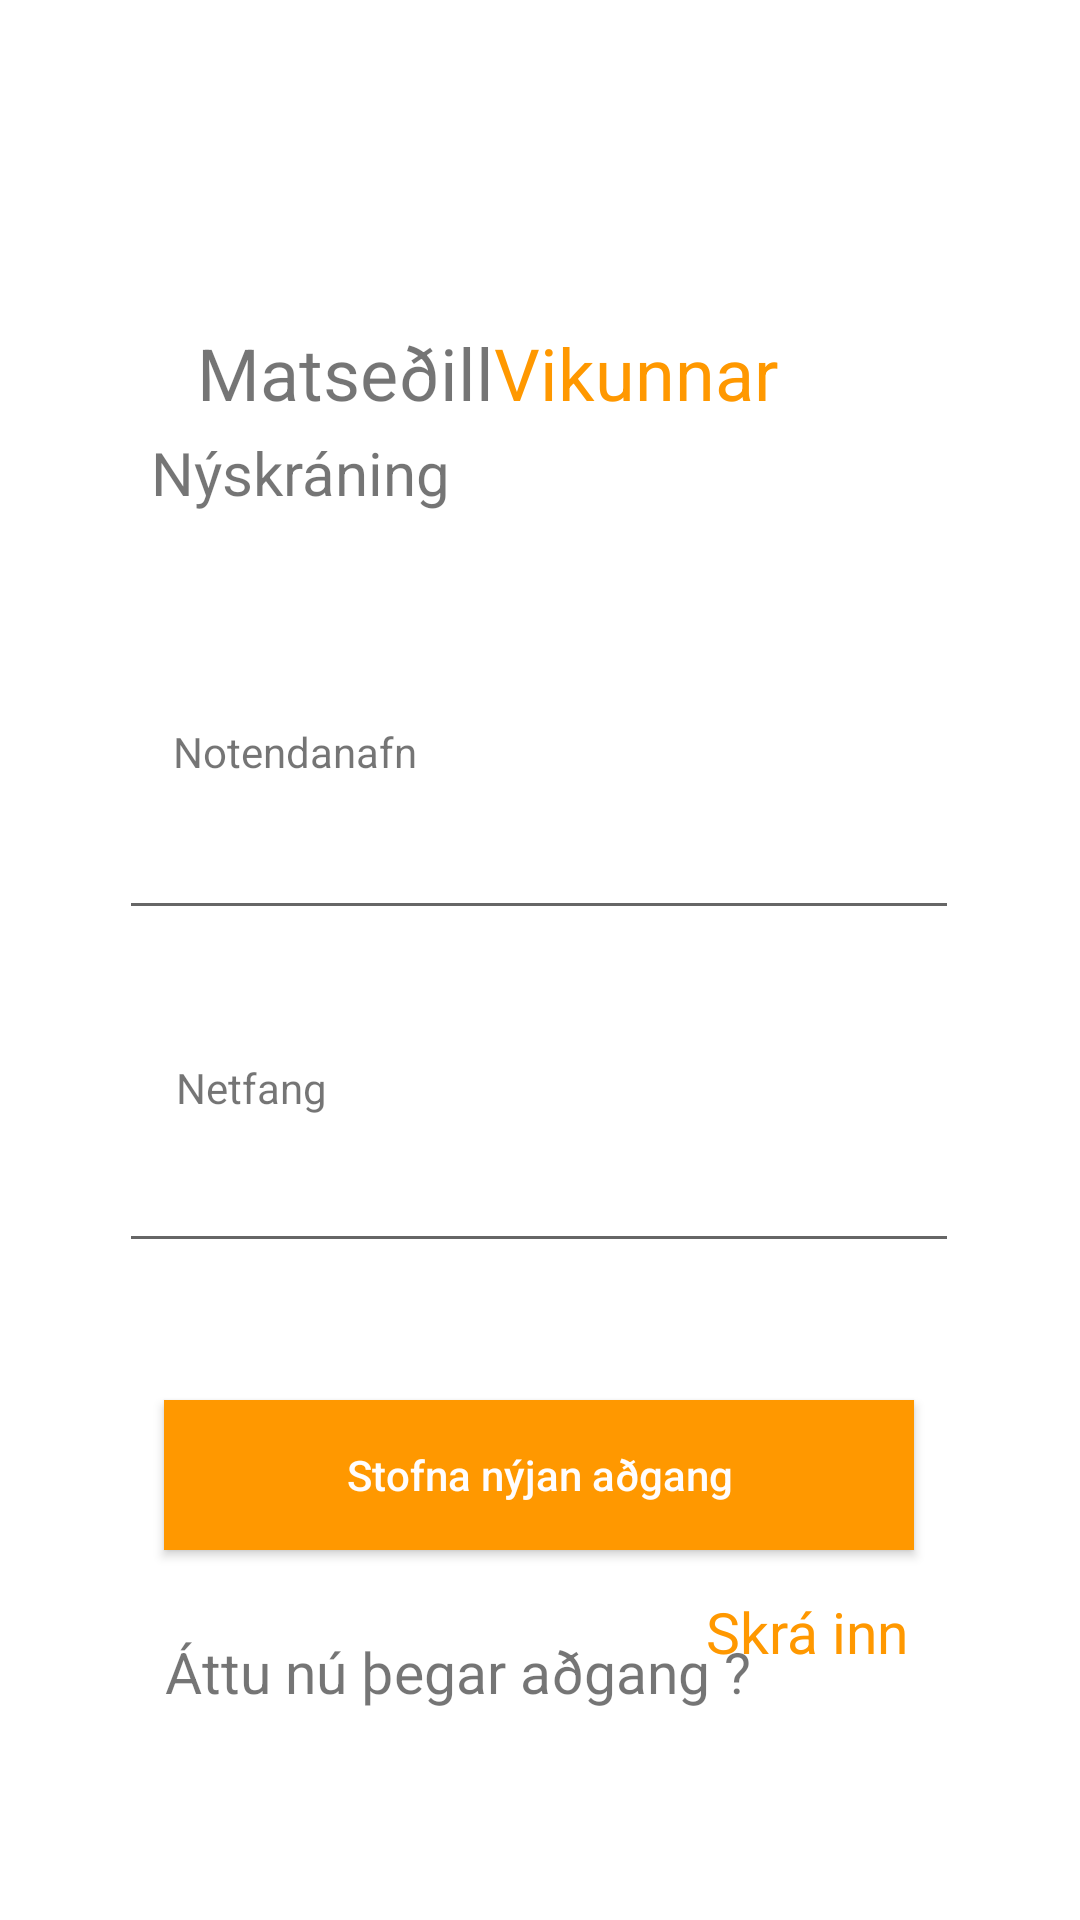

The Android layout XML behind this screen, and the referenced resources:
<!-- AndroidManifest.xml: application theme Theme.MatsedillVikunnar -->
<!-- res/layout/activity_create_account.xml -->
<?xml version="1.0" encoding="utf-8"?>
<androidx.constraintlayout.widget.ConstraintLayout xmlns:android="http://schemas.android.com/apk/res/android"
    xmlns:app="http://schemas.android.com/apk/res-auto"
    xmlns:tools="http://schemas.android.com/tools"
    android:layout_width="match_parent"
    android:layout_height="match_parent"
    tools:context=".CreateAccountActivity">
    <Button
        android:id="@+id/signup_button"
        android:layout_width="250dp"
        android:layout_height="50dp"
        android:background="#FF9800"
        android:backgroundTint="#FF9800"
        android:inputType="textPersonName"
        android:onClick="handleSignup"
        android:text="@string/signup"
        android:textColor="#FFFDFD"
        app:layout_constraintBottom_toBottomOf="parent"
        app:layout_constraintEnd_toEndOf="parent"
        app:layout_constraintHorizontal_bias="0.496"
        app:layout_constraintStart_toStartOf="parent"
        app:layout_constraintTop_toTopOf="parent"
        app:layout_constraintVertical_bias="0.791" />

    <EditText
        android:id="@+id/login_username"
        android:layout_width="280dp"
        android:layout_height="50dp"
        android:layout_marginTop="260dp"
        android:ems="10"
        android:inputType="textPersonName"
        app:layout_constraintEnd_toEndOf="parent"
        app:layout_constraintHorizontal_bias="0.497"
        app:layout_constraintStart_toStartOf="parent"
        app:layout_constraintTop_toTopOf="parent" />

    <EditText
        android:id="@+id/login_email"
        android:layout_width="280dp"
        android:layout_height="50dp"
        android:layout_marginTop="112dp"
        android:ems="10"
        android:inputType="textPersonName"
        app:layout_constraintBottom_toTopOf="@+id/login_password"
        app:layout_constraintEnd_toEndOf="parent"
        app:layout_constraintHorizontal_bias="0.503"
        app:layout_constraintStart_toStartOf="parent"
        app:layout_constraintTop_toTopOf="@+id/login_username"
        app:layout_constraintVertical_bias="0.0" />

    <EditText
        android:id="@+id/login_password"
        android:layout_width="280dp"
        android:layout_height="50dp"
        android:ems="10"
        android:inputType="textPassword"
        app:layout_constraintBottom_toTopOf="@+id/signup_button"
        app:layout_constraintEnd_toEndOf="parent"
        app:layout_constraintHorizontal_bias="0.496"
        app:layout_constraintStart_toStartOf="parent"
        app:layout_constraintTop_toBottomOf="@+id/login_username"
        app:layout_constraintVertical_bias="0.571"
        tools:ignore="SpeakableTextPresentCheck" />

    <TextView
        android:id="@+id/textView5"
        android:layout_width="wrap_content"
        android:layout_height="wrap_content"
        android:text="@string/signup_page"
        android:textSize="20sp"
        app:layout_constraintBottom_toBottomOf="parent"
        app:layout_constraintEnd_toEndOf="parent"
        app:layout_constraintHorizontal_bias="0.193"
        app:layout_constraintStart_toStartOf="parent"
        app:layout_constraintTop_toTopOf="parent"
        app:layout_constraintVertical_bias="0.235" />

    <TextView
        android:id="@+id/textView6"
        android:layout_width="wrap_content"
        android:layout_height="wrap_content"
        android:layout_marginTop="380dp"
        android:layout_marginEnd="296dp"
        android:text="@string/password"
        app:layout_constraintBottom_toTopOf="@+id/login_password"
        app:layout_constraintEnd_toEndOf="parent"
        app:layout_constraintTop_toTopOf="parent"
        app:layout_constraintVertical_bias="1.0" />

    <TextView
        android:id="@+id/textView3"
        android:layout_width="wrap_content"
        android:layout_height="wrap_content"
        android:text="@string/you_have_account"
        android:textSize="19sp"
        app:layout_constraintBottom_toBottomOf="parent"
        app:layout_constraintEnd_toEndOf="parent"
        app:layout_constraintHorizontal_bias="0.334"
        app:layout_constraintStart_toStartOf="parent"
        app:layout_constraintTop_toBottomOf="@+id/signup_button"
        app:layout_constraintVertical_bias="0.284" />

    <TextView
        android:id="@+id/textView2"
        android:layout_width="wrap_content"
        android:layout_height="wrap_content"
        android:text="@string/email"
        app:layout_constraintBottom_toTopOf="@+id/login_email"
        app:layout_constraintEnd_toEndOf="parent"
        app:layout_constraintHorizontal_bias="0.189"
        app:layout_constraintStart_toStartOf="parent"
        app:layout_constraintTop_toTopOf="parent"
        app:layout_constraintVertical_bias="1.0" />

    <TextView
        android:id="@+id/textView7"
        android:layout_width="wrap_content"
        android:layout_height="wrap_content"
        android:text="@string/username"
        app:layout_constraintBottom_toTopOf="@+id/login_username"
        app:layout_constraintEnd_toEndOf="parent"
        app:layout_constraintHorizontal_bias="0.207"
        app:layout_constraintStart_toStartOf="parent"
        app:layout_constraintTop_toBottomOf="@+id/textView5"
        app:layout_constraintVertical_bias="1.0" />

    <TextView
        android:id="@+id/signup_link"
        android:layout_width="wrap_content"
        android:layout_height="50dp"
        android:clickable="true"
        android:onClick="backToLogin"
        android:text="@string/sign_in"
        android:textColor="#FF9800"
        android:textSize="19sp"
        app:layout_constraintBottom_toBottomOf="parent"
        app:layout_constraintEnd_toEndOf="parent"
        app:layout_constraintHorizontal_bias="0.804"
        app:layout_constraintStart_toStartOf="parent"
        app:layout_constraintTop_toTopOf="parent"
        app:layout_constraintVertical_bias="0.9" />

    <TextView
        android:id="@+id/textView"
        android:layout_width="wrap_content"
        android:layout_height="wrap_content"
        android:layout_marginStart="32dp"
        android:layout_marginTop="108dp"
        android:text="@string/title_one"
        android:textSize="24sp"
        app:layout_constraintEnd_toStartOf="@+id/textView4"
        app:layout_constraintHorizontal_bias="1.0"
        app:layout_constraintStart_toStartOf="parent"
        app:layout_constraintTop_toTopOf="parent" />

    <TextView
        android:id="@+id/textView4"
        android:layout_width="wrap_content"
        android:layout_height="wrap_content"
        android:layout_marginTop="108dp"
        android:layout_marginEnd="32dp"
        android:clickable="false"
        android:text="@string/title_two"
        android:textColor="#FF9800"
        android:textSize="24sp"
        app:layout_constraintEnd_toEndOf="parent"
        app:layout_constraintHorizontal_bias="0.705"
        app:layout_constraintStart_toStartOf="parent"
        app:layout_constraintTop_toTopOf="parent" />

</androidx.constraintlayout.widget.ConstraintLayout>
<!-- resources referenced by this layout -->
<resources>
  <string name="email">Netfang</string>
  <string name="password">Lykilorð</string>
  <string name="sign_in">Skrá inn</string>
  <string name="signup">Stofna nýjan aðgang</string>
  <string name="signup_page">Nýskráning</string>
  <string name="title_one">Matseðill</string>
  <string name="title_two">Vikunnar</string>
  <string name="username">Notendanafn</string>
  <string name="you_have_account">Áttu nú þegar aðgang ?</string>
  <style name="Theme.MatsedillVikunnar" parent="Theme.MaterialComponents.DayNight.DarkActionBar">
          
          <item name="colorPrimary">@color/purple_500</item>
          <item name="colorPrimaryVariant">@color/purple_700</item>
          <item name="colorOnPrimary">@color/white</item>
          
          <item name="colorSecondary">@color/teal_200</item>
          <item name="colorSecondaryVariant">@color/teal_700</item>
          <item name="colorOnSecondary">@color/black</item>
          
          <item name="android:statusBarColor" tools:targetApi="l">?attr/colorPrimaryVariant</item>
          
      </style>
  <color name="white">#FFFFFFFF</color>
  <color name="teal_200">#2196F3</color>
  <color name="teal_700">#2196F3</color>
  <color name="black">#FF000000</color>
  <!-- not gathered from this repository: default colours our renderer supplied (Android Studio template values) -->
  <color name="purple_500">#FF6200EE</color>
  <color name="purple_700">#FF3700B3</color>
</resources>
